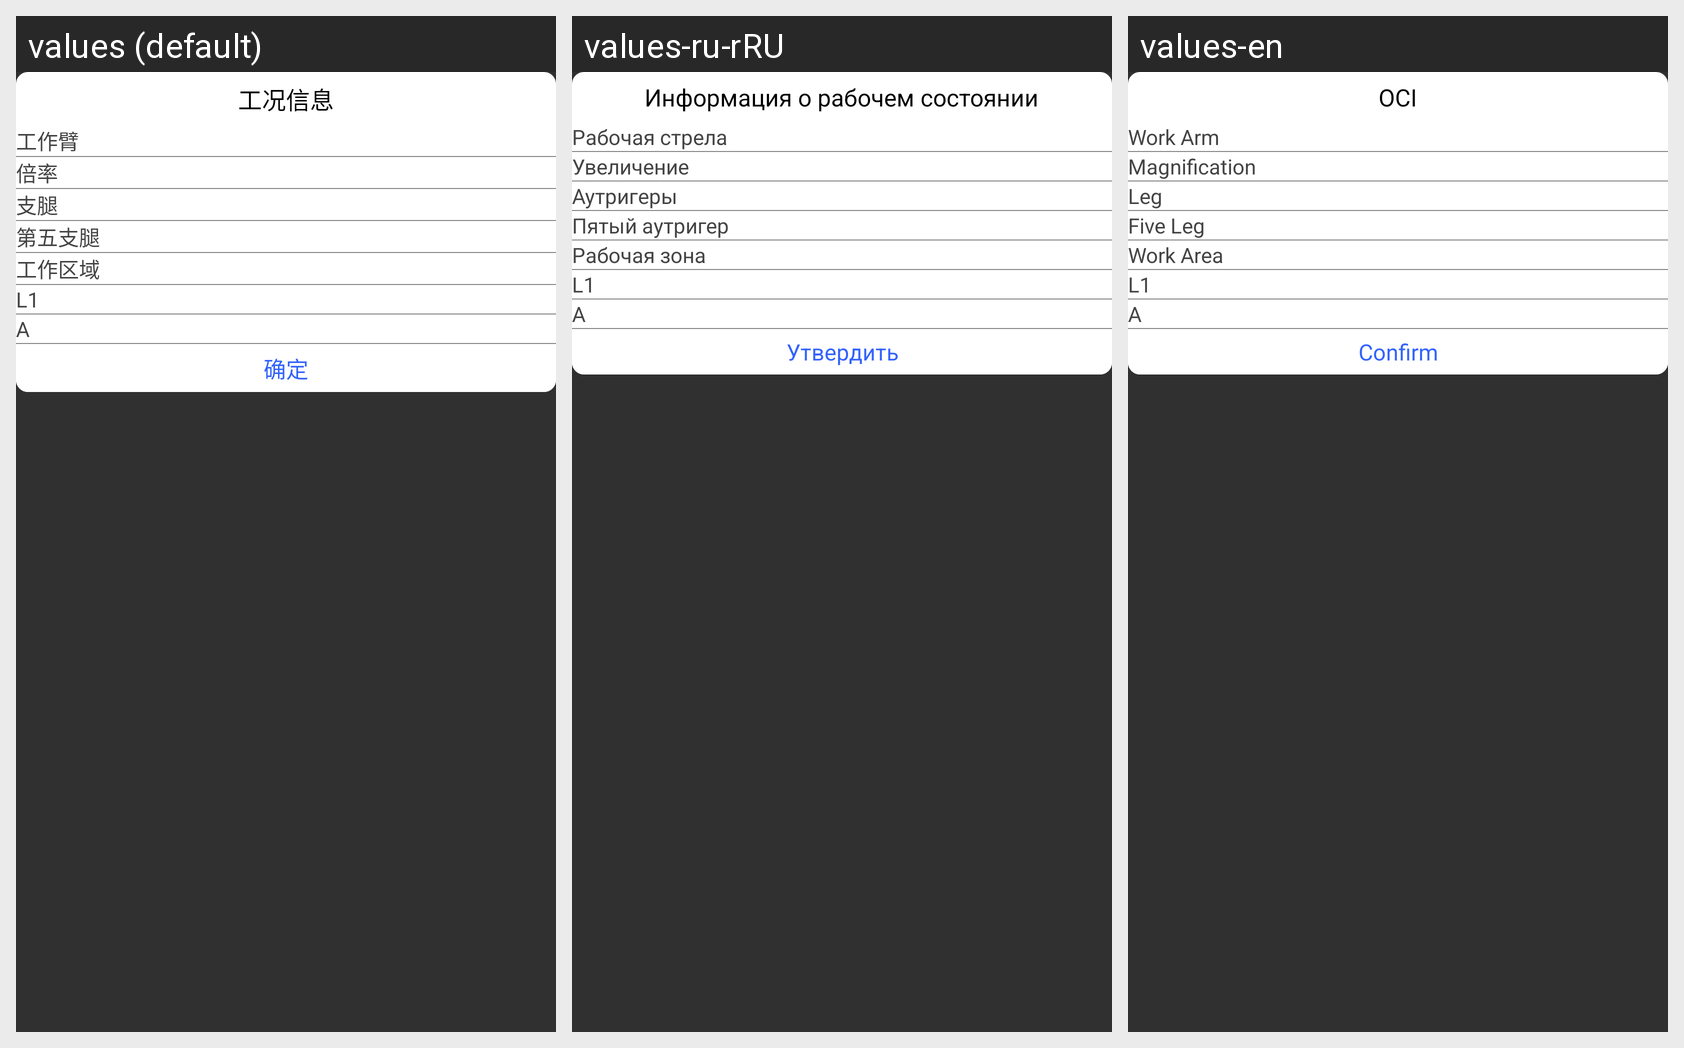

For this localized Android screen grid, give each drawn string resource with its value in every locale shown.
Android screen res/layout/working_condition_layout.xml rendered under 3 locales, left to right: values (default), values-ru-rRU, values-en. Device: Nexus 5 (rendered at 1080×1920; each locale shown at half size, 540×960, under a caption strip naming it); theme Theme.JT_ZG.
Strings drawn on this screen, with the default value and each locale's value (text and hints the layout hard-codes, and strings that could not be matched under every locale, appear in the picture but are not listed):

working_condition
  values: 工况信息
  values-ru-rRU: Информация о рабочем состоянии
  values-en: OCI

work_arm
  values: 工作臂
  values-ru-rRU: Рабочая стрела
  values-en: Work Arm

magnification
  values: 倍率
  values-ru-rRU: Увеличение
  values-en: Magnification

leg
  values: 支腿
  values-ru-rRU: Аутригеры
  values-en: Leg

fifth_leg
  values: 第五支腿
  values-ru-rRU: Пятый аутригер
  values-en: Five Leg

work_area
  values: 工作区域
  values-ru-rRU: Рабочая зона
  values-en: Work Area

confirm
  values: 确定
  values-ru-rRU: Утвердить
  values-en: Confirm
